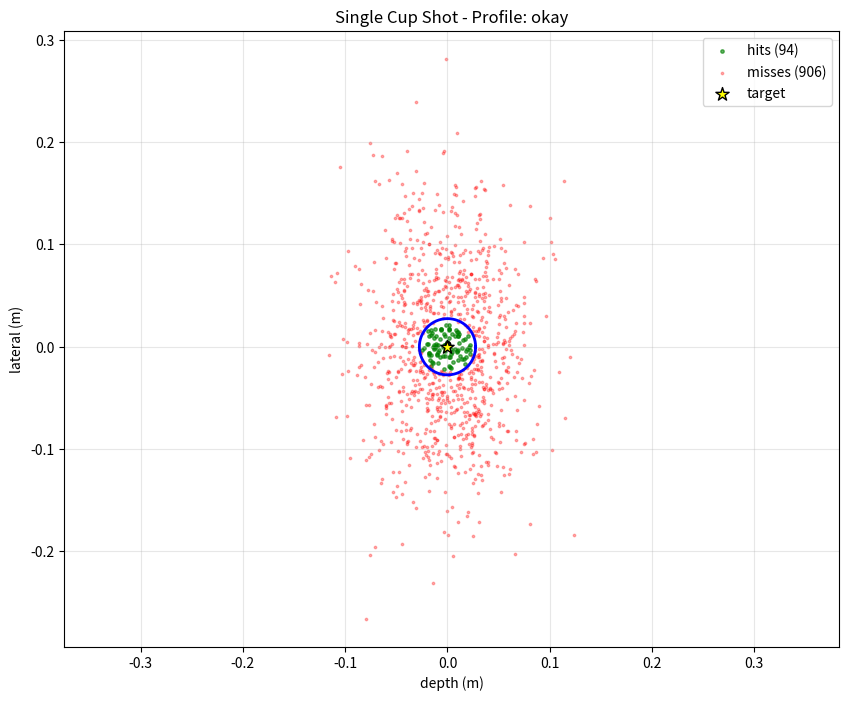
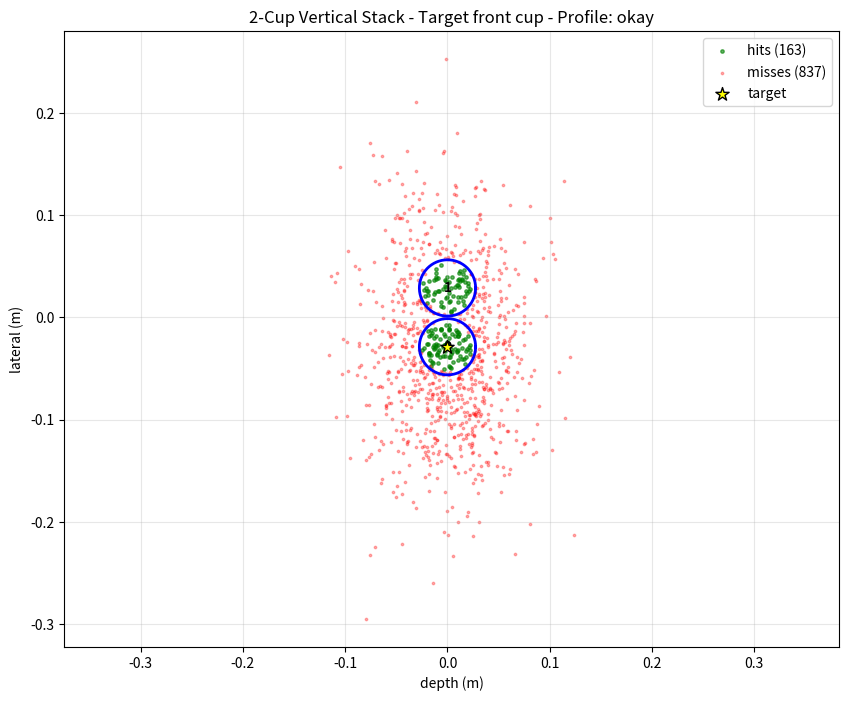
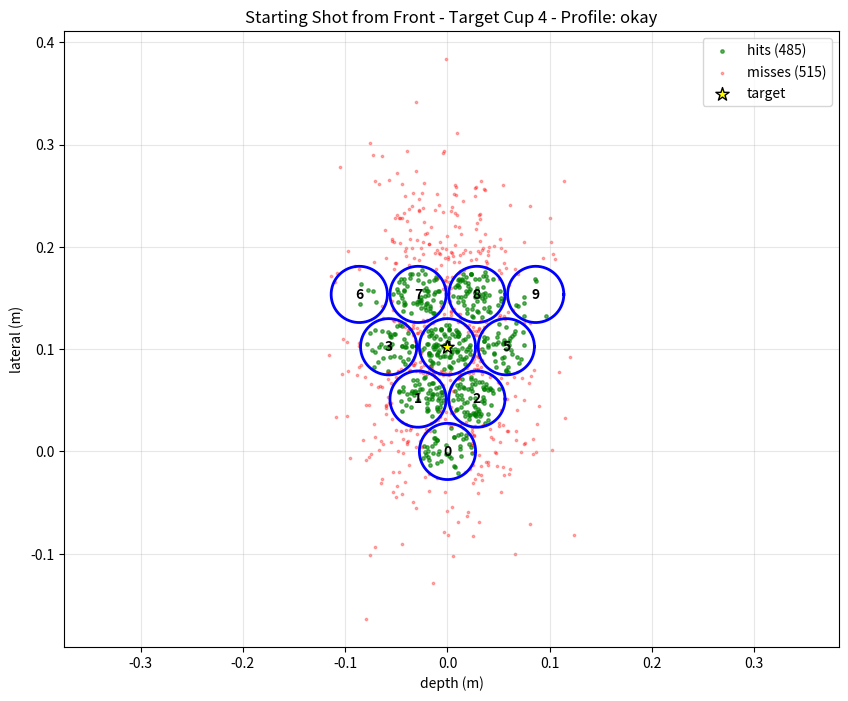
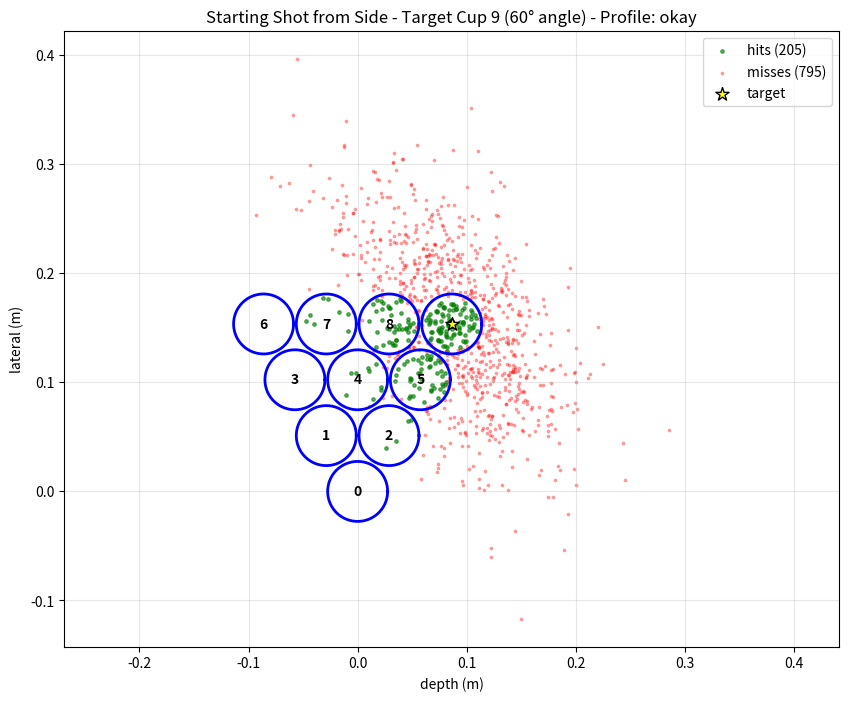
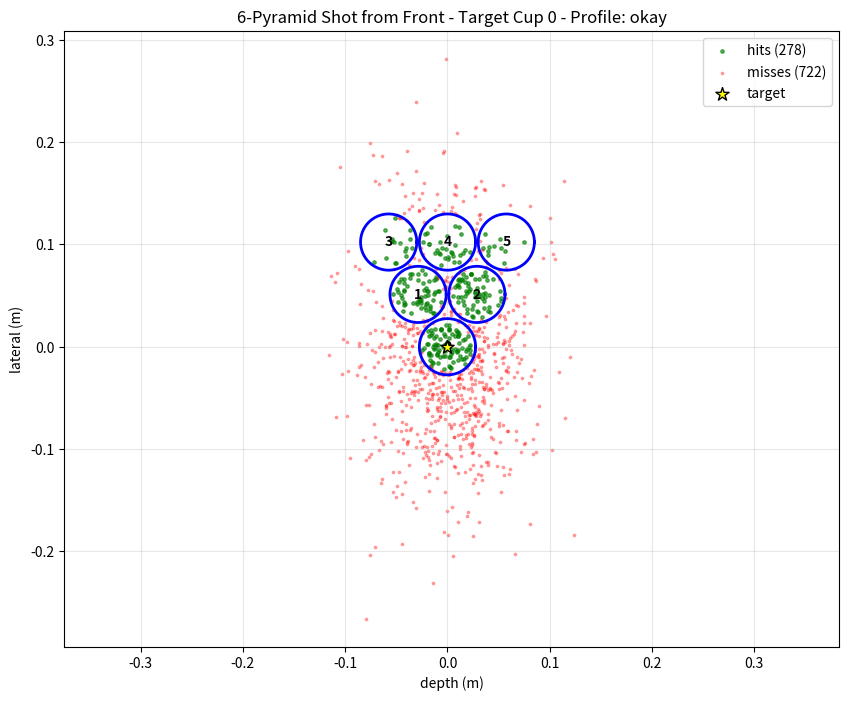
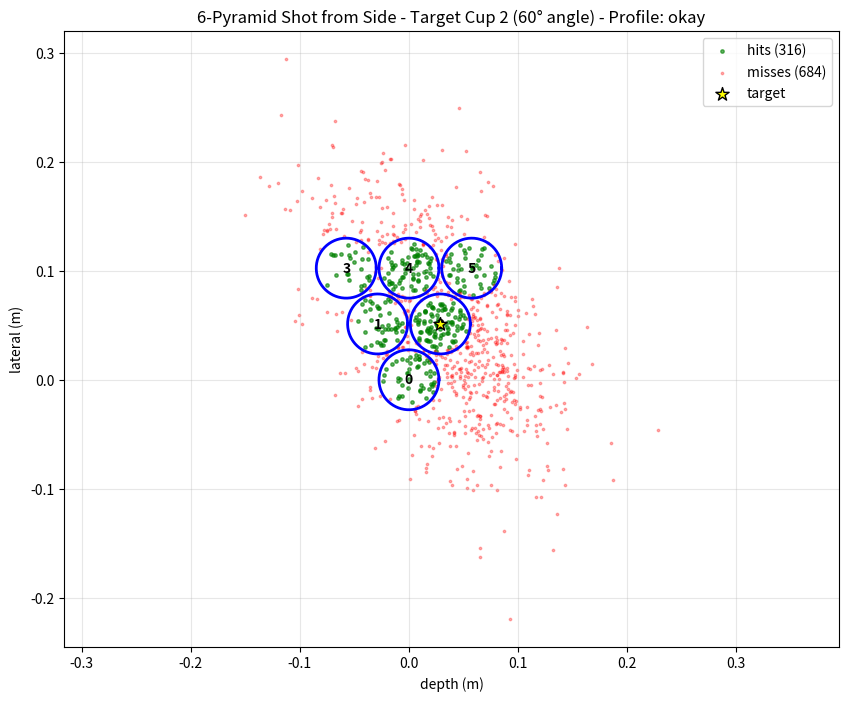
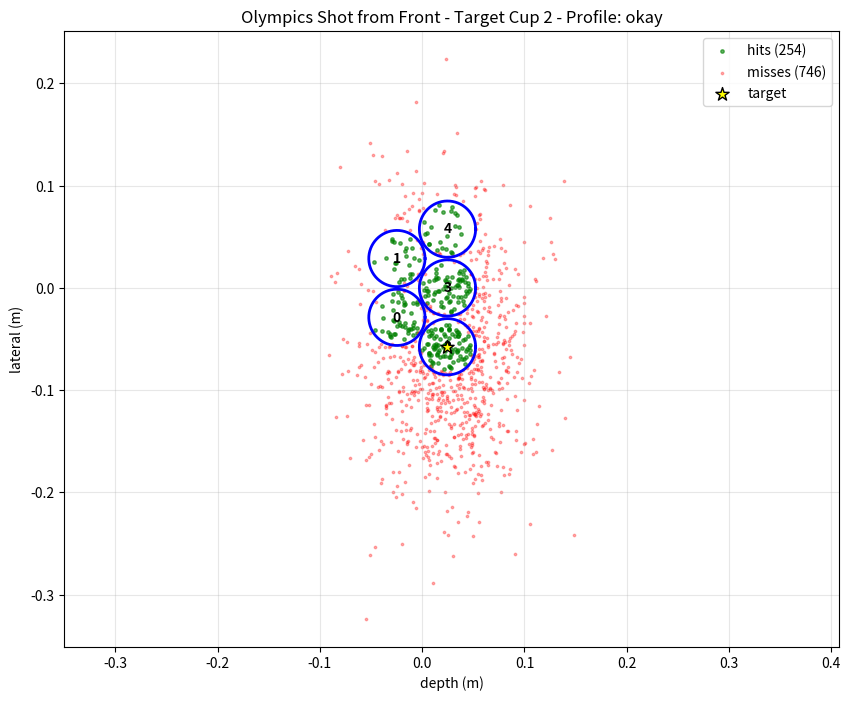
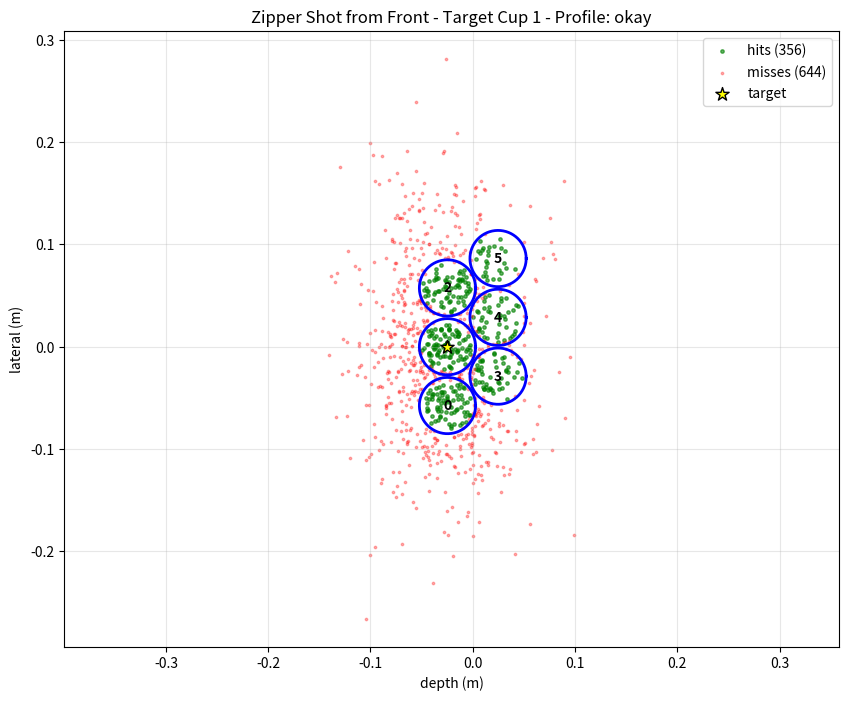

These charts were generated, in order, by the following Python code:
import numpy as np
import math
import matplotlib.pyplot as plt
from dataclasses import dataclass
from typing import List, Optional, Dict
import pandas as pd

# ----------------------------
# Geometry + params
# ----------------------------
INNER_DIAMETER = 0.095
R_CUP = INNER_DIAMETER / 2.0
R_BALL = 0.020
R_EFF = max(1e-6, R_CUP - R_BALL)
# RACK_SPACING = INNER_DIAMETER  # For touching cups, spacing = diameter
RACK_SPACING = R_CUP + 0.01  # For touching cups, spacing = diameter

@dataclass
class ShooterProfile:
    name: str
    sigma_depth: float  # x-axis (depth) 1-sigma
    sigma_lat: float    # y-axis (lateral) 1-sigma
    rho: float = 0.0    # correlation depth<->lat
    yaw_rad: float = 0.0
    bias_depth: float = 0.0
    bias_lat: float = 0.0

def cov_from_profile(p: ShooterProfile) -> np.ndarray:
    Sd, Sl, rho = p.sigma_depth, p.sigma_lat, p.rho
    base = np.array([[Sd**2, rho*Sd*Sl],
                     [rho*Sd*Sl, Sl**2]])
    c, s = math.cos(p.yaw_rad), math.sin(p.yaw_rad)
    R = np.array([[c, -s],[s, c]])
    return R @ base @ R.T

@dataclass
class Cup:
    cx: float
    cy: float
    alive: bool = True

@dataclass
class Rack:
    cups: List[Cup]
    def alive_indices(self): return [i for i,c in enumerate(self.cups) if c.alive]
    def positions(self): return np.array([[c.cx,c.cy] for c in self.cups])
    def mark_hit(self, idx:int): self.cups[idx].alive = False

# Layout helpers
def triangle_10_rack(origin=(0.0,0.0), spacing=RACK_SPACING) -> Rack:
    x0, y0 = origin
    cups = []
    rows = [1,2,3,4]  # Point downward: 4 cups at back, 1 cup at front
    y_spacing = spacing * 0.89
    for r, n in enumerate(rows):
        y = y0 + r * y_spacing  # Move forward (positive y)
        x_start = x0 - (n-1) * spacing / 2.0
        for k in range(n):
            cups.append(Cup(cx=x_start + k*spacing, cy=y))
    return Rack(cups)

def six_pyramid_rack(origin=(0.0,0.0), spacing=RACK_SPACING) -> Rack:
    x0, y0 = origin
    cups = []
    rows = [1,2,3]  # Point downward: 3 cups at back, 1 cup at front
    y_spacing = spacing * 0.89
    for r, n in enumerate(rows):
        y = y0 + r * y_spacing  # Move forward (positive y)
        x_start = x0 - (n-1) * spacing / 2.0
        for k in range(n):
            cups.append(Cup(cx=x_start + k*spacing, cy=y))
    return Rack(cups)

def vertical_stack(n:int, center=(0.0,0.0), spacing=RACK_SPACING)->Rack:
    x0,y0 = center
    offs = (np.arange(n) - (n-1)/2.0)*spacing
    return Rack([Cup(cx=x0, cy=y0+dy) for dy in offs])

def horizontal_stack(n:int, center=(0.0,0.0), spacing=RACK_SPACING)->Rack:
    x0,y0 = center
    offs = (np.arange(n) - (n-1)/2.0)*spacing
    return Rack([Cup(cx=x0+dx, cy=y0) for dx in offs])

def sideways_olympics(center=(0.0,0.0), spacing=RACK_SPACING)->Rack:
    x0,y0 = center
    x_spacing = spacing * 0.43
    left = [(x0 - x_spacing, y0 - spacing/2.0),
            (x0 - x_spacing, y0 + spacing/2.0)]
    right = [(x0 + x_spacing, y0 - spacing),
             (x0 + x_spacing, y0),
             (x0 + x_spacing, y0 + spacing)]
    cups=[Cup(cx=a, cy=b) for (a,b) in (left+right)]
    return Rack(cups)

def zipper(center=(0.0,0.0), spacing=RACK_SPACING)->Rack:
    x0,y0 = center
    x_spacing = spacing * 0.43
    left = [(x0 - x_spacing, y0 - spacing),
            (x0 - x_spacing, y0),
            (x0 - x_spacing, y0 + spacing)]
    right = [(x0 + x_spacing, y0 - spacing/2.0),
             (x0 + x_spacing, y0 + spacing/2.0),
             (x0 + x_spacing, y0 + 1.5*spacing)]
    return Rack([Cup(cx=a, cy=b) for (a,b) in (left+right)])

def assign_hit(point:np.ndarray, rack:Rack, alive_only=True) -> Optional[int]:
    idxs = rack.alive_indices() if alive_only else list(range(len(rack.cups)))
    if not idxs:
        return None
    centers = rack.positions()[idxs]
    d = np.linalg.norm(centers - point.reshape(1,2), axis=1)
    
    # Use 90% of the effective radius instead of 100%
    effective_radius = R_EFF * 0.9
    
    j = np.where(d <= effective_radius)[0]
    if j.size == 0:
        return None
    j0 = int(j[np.argmin(d[j])])
    return idxs[j0]

def sample_shots(N:int, profile:ShooterProfile, target_xy:np.ndarray, 
                shooter_angle_deg:float=0, seed=None)->np.ndarray:
    """
    Sample shots with optional shooter angle rotation
    shooter_angle_deg: 0 = straight on, 60 = from side
    """
    rng = np.random.default_rng(seed)
    mu = np.array([profile.bias_depth, profile.bias_lat])
    cov = cov_from_profile(profile)
    
    shots_local = rng.multivariate_normal(mean=mu, cov=cov, size=N)
    
    if shooter_angle_deg != 0:
        effective_angle_deg = 30
        angle_rad = math.radians(effective_angle_deg)
        c, s = math.cos(angle_rad), math.sin(angle_rad)
        R = np.array([[c, -s], [s, c]])
        shots_local = shots_local @ R.T
    
    return shots_local + target_xy

def plot_strategy_visualization(rack, target_point, profile, title, N=1000, seed=0, shooter_angle_deg=0):
    """
    Generic function to visualize any rack configuration with shot patterns
    shooter_angle_deg: 0 = straight on, 60 = from side
    """
    plt.figure(figsize=(10, 8))
    
    # Sample shots with proper angle
    shots = sample_shots(N, profile, target_point, shooter_angle_deg, seed=seed)
    
    # Separate hits and misses
    hits = []
    misses = []
    for pt in shots:
        j = assign_hit(pt, rack, alive_only=False)
        if j is None:
            misses.append(pt)
        else:
            hits.append(pt)
    
    hits = np.array(hits) if hits else np.empty((0,2))
    misses = np.array(misses) if misses else np.empty((0,2))
    
    # Draw cups as circles with labels
    theta = np.linspace(0, 2*math.pi, 128)
    for i, c in enumerate(rack.cups):
        circle_x = c.cx + R_EFF * np.cos(theta)
        circle_y = c.cy + R_EFF * np.sin(theta)
        plt.plot(circle_x, circle_y, 'b-', linewidth=2)
        plt.text(c.cx, c.cy, str(i), ha='center', va='center', fontweight='bold')
    
    # Plot shots
    if hits.size: 
        plt.scatter(hits[:,0], hits[:,1], s=6, alpha=0.6, label=f'hits ({hits.shape[0]})', c='green')
    if misses.size: 
        plt.scatter(misses[:,0], misses[:,1], s=3, alpha=0.3, label=f'misses ({misses.shape[0]})', c='red')
    
    # Mark target point
    plt.scatter(target_point[0], target_point[1], s=100, c='yellow', marker='*', 
                edgecolor='black', label='target', zorder=5)
    
    # Removed the arrow as requested
    
    plt.axis('equal')
    plt.xlabel("depth (m)")
    plt.ylabel("lateral (m)")
    angle_str = f" ({shooter_angle_deg}° angle)" if shooter_angle_deg != 0 else ""
    plt.title(f"{title}{angle_str} - Profile: {profile.name}")
    plt.legend()
    plt.grid(True, alpha=0.3)
    print(f"{title}: {hits.shape[0]} hits, {misses.shape[0]} misses")
    plt.show()

# Updated strategy-specific shot functions
def starting_shot_from_front(cup_id=0, profile=None, N=1000, seed=0):
    """
    Shoot at a 10-cup triangle rack from the front position
    """
    if profile is None:
        profile = ShooterProfile("default", sigma_depth=0.03, sigma_lat=0.06)
    
    rack = triangle_10_rack(origin=(0.0, 0.0))
    
    if cup_id >= len(rack.cups):
        print(f"Invalid cup_id {cup_id}. Rack has {len(rack.cups)} cups (0-{len(rack.cups)-1})")
        return
    
    target_point = np.array([rack.cups[cup_id].cx, rack.cups[cup_id].cy])
    title = f"Starting Shot from Front - Target Cup {cup_id}"
    
    plot_strategy_visualization(rack, target_point, profile, title, N, seed, shooter_angle_deg=0)

def starting_shot_from_side(cup_id=0, profile=None, N=1000, seed=0):
    """
    Shoot at a 10-cup triangle rack from the side position (60-degree angle)
    """
    if profile is None:
        profile = ShooterProfile("default", sigma_depth=0.03, sigma_lat=0.06)
    
    rack = triangle_10_rack(origin=(0.0, 0.0))
    
    if cup_id >= len(rack.cups):
        print(f"Invalid cup_id {cup_id}. Rack has {len(rack.cups)} cups (0-{len(rack.cups)-1})")
        return
    
    target_point = np.array([rack.cups[cup_id].cx, rack.cups[cup_id].cy])
    title = f"Starting Shot from Side - Target Cup {cup_id}"
    
    plot_strategy_visualization(rack, target_point, profile, title, N, seed, shooter_angle_deg=60)

def six_pyramid_shot(angle="front", cup_id=0, profile=None, N=1000, seed=0):
    """
    Shoot at a 6-cup pyramid formation
    angle: "front" or "side" (60-degree)
    """
    if profile is None:
        profile = ShooterProfile("default", sigma_depth=0.03, sigma_lat=0.06)
    
    rack = six_pyramid_rack(origin=(0.0, 0.0))
    
    if cup_id >= len(rack.cups):
        print(f"Invalid cup_id {cup_id}. 6-pyramid has {len(rack.cups)} cups (0-{len(rack.cups)-1})")
        return
    
    target_point = np.array([rack.cups[cup_id].cx, rack.cups[cup_id].cy])
    title = f"6-Pyramid Shot from {angle.title()} - Target Cup {cup_id}"
    
    shooter_angle = 0 if angle == "front" else 60
    plot_strategy_visualization(rack, target_point, profile, title, N, seed, shooter_angle_deg=shooter_angle)

def olympics_shot(cup_id=0, angle="front", profile=None, N=1000, seed=0):
    """
    Shoot at sideways olympics formation
    angle: "front" or "side"
    """
    if profile is None:
        profile = ShooterProfile("default", sigma_depth=0.03, sigma_lat=0.06)
    
    rack = sideways_olympics(center=(0.0, 0.0))
    
    if cup_id >= len(rack.cups):
        print(f"Invalid cup_id {cup_id}. Olympics formation has {len(rack.cups)} cups (0-{len(rack.cups)-1})")
        return
    
    target_point = np.array([rack.cups[cup_id].cx, rack.cups[cup_id].cy])
    title = f"Olympics Shot from {angle.title()} - Target Cup {cup_id}"
    
    shooter_angle = 0 if angle == "front" else 60
    plot_strategy_visualization(rack, target_point, profile, title, N, seed, shooter_angle_deg=shooter_angle)

def zipper_shot(cup_id=0, angle="front", profile=None, N=1000, seed=0):
    """
    Shoot at zipper formation
    angle: "front" or "side"
    """
    if profile is None:
        profile = ShooterProfile("default", sigma_depth=0.03, sigma_lat=0.06)
    
    rack = zipper(center=(0.0, 0.0))
    
    if cup_id >= len(rack.cups):
        print(f"Invalid cup_id {cup_id}. Zipper formation has {len(rack.cups)} cups (0-{len(rack.cups)-1})")
        return
    
    target_point = np.array([rack.cups[cup_id].cx, rack.cups[cup_id].cy])
    title = f"Zipper Shot from {angle.title()} - Target Cup {cup_id}"
    
    shooter_angle = 0 if angle == "front" else 60
    plot_strategy_visualization(rack, target_point, profile, title, N, seed, shooter_angle_deg=shooter_angle)

def two_cup_vertical_shot(aim='front', profile=None, N=1000, seed=0):
    """
    Shoot at 2 cups stacked vertically from the front position
    aim: 'front' or 'back' - which cup to target
    """
    if profile is None:
        profile = ShooterProfile("default", sigma_depth=0.03, sigma_lat=0.06)
    
    rack = vertical_stack(2, center=(0.0, 0.0))
    
    # Determine which cup to target
    pos = rack.positions()
    if aim == 'front':
        target_idx = int(np.argmin(pos[:, 1]))  # Front cup has smaller y-coordinate
    else:
        target_idx = int(np.argmax(pos[:, 1]))  # Back cup has larger y-coordinate
    
    target_point = np.array([rack.cups[target_idx].cx, rack.cups[target_idx].cy])
    title = f"2-Cup Vertical Stack - Target {aim} cup"
    
    plot_strategy_visualization(rack, target_point, profile, title, N, seed, shooter_angle_deg=0)

def single_cup_shot(profile=None, N=1000, seed=0):
    """
    Shoot at a single cup from the front position
    """
    if profile is None:
        profile = ShooterProfile("default", sigma_depth=0.03, sigma_lat=0.06)
    
    # Create a single cup at the origin
    rack = Rack([Cup(cx=0.0, cy=0.0)])
    
    target_point = np.array([0.0, 0.0])
    title = "Single Cup Shot"
    
    plot_strategy_visualization(rack, target_point, profile, title, N, seed, shooter_angle_deg=0)

# Strategy and game simulation classes (maintained for compatibility)
@dataclass
class Strategy:
    name: str
    rerack_threshold: int
    rerack_type: str  # 'pyramid','sideways_olympics','zipper'
    aim_policy: str   # 'center','seam','back_rim'
    yaw_rad: float = 0.0

def build_rerack(rerack_type:str, alive_count:int, center=(0.0,0.0))->Rack:
    if rerack_type=='pyramid':
        full = triangle_10_rack(center, RACK_SPACING).cups
        return Rack([Cup(c.cx,c.cy) for c in full[:alive_count]])
    elif rerack_type=='sideways_olympics':
        r = sideways_olympics(center, RACK_SPACING)
        while len(r.cups) > alive_count: r.cups.pop()
        return r
    elif rerack_type=='zipper':
        r=zipper(center, RACK_SPACING)
        while len(r.cups) > alive_count: r.cups.pop()
        return r
    else:
        return vertical_stack(alive_count, center, RACK_SPACING)

# Predefined shooter profiles
bad = ShooterProfile("bad", sigma_depth=0.08, sigma_lat=0.11)   # elongated depth
okay = ShooterProfile("okay", sigma_depth=0.04, sigma_lat=0.075)
good = ShooterProfile("good", sigma_depth=0.02, sigma_lat=0.04)

# Demo function to show all visualizations
def demo_all_shots():
    """
    Run demonstrations of all shot types
    """
    print("=== Beer Pong Strategy Visualization Demo ===\n")
    
    # Use the 'okay' profile for demonstrations
    profile = okay
    
    print("1. Single cup shot")
    single_cup_shot(profile=profile, seed=1)
    
    print("\n2. 2-cup vertical stack (targeting front cup)")
    two_cup_vertical_shot(aim='front', profile=profile, seed=1)
    
    print("\n3. Starting shot from front (targeting cup 4 - middle front)")
    starting_shot_from_front(cup_id=4, profile=profile, seed=1)
    
    print("\n4. Starting shot from side (targeting cup 9 - back corner)")
    starting_shot_from_side(cup_id=9, profile=profile, seed=1)
    
    print("\n5. 6-pyramid shot from front (targeting cup 0 - front tip)")
    six_pyramid_shot(angle="front", cup_id=0, profile=profile, seed=1)
    
    print("\n6. 6-pyramid shot from side (targeting cup 2 - middle row)")
    six_pyramid_shot(angle="side", cup_id=2, profile=profile, seed=1)
    
    print("\n7. Olympics formation shot (targeting cup 2)")
    olympics_shot(cup_id=2, profile=profile, seed=1)
    
    print("\n8. Zipper formation shot (targeting cup 1)")
    zipper_shot(cup_id=1, profile=profile, seed=1)

# Uncomment to run demo
demo_all_shots()